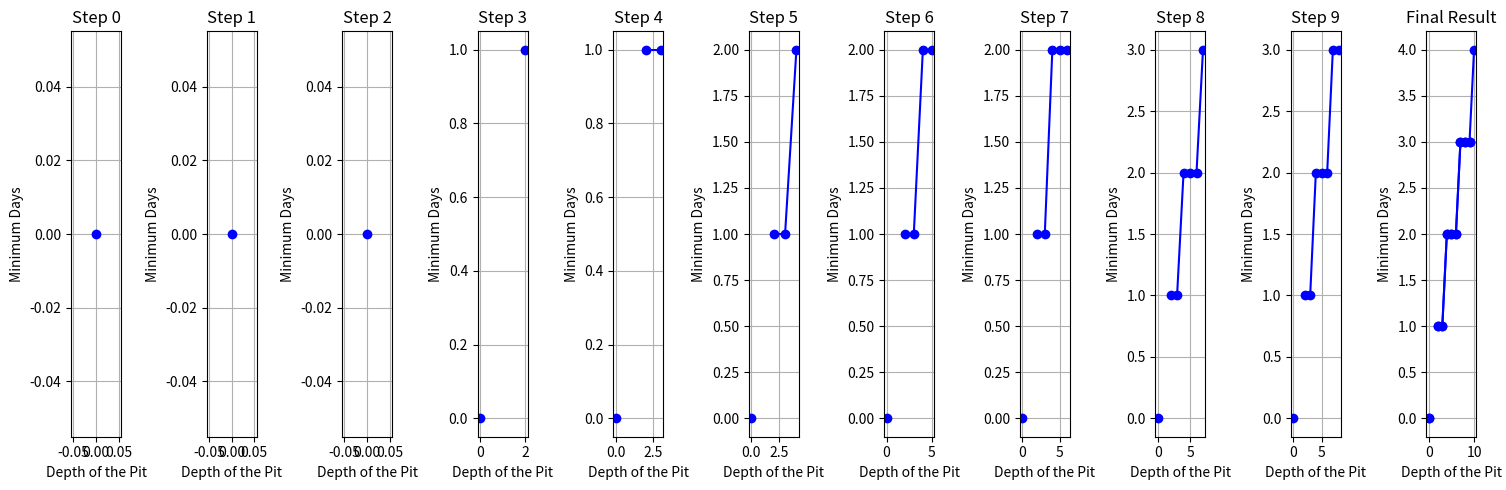

Here is the Python script that generated this plot:
import matplotlib.pyplot as plt
import numpy as np


def turtle_steps(N, m, n):
    # Створюємо масив dp для збереження проміжних результатів.
    # dp[i] буде містити мінімальну кількість днів для виходу з ями глибиною i.
    dp = [float('inf')] * (N + 1)
    # Початковий стан: для виходу з ями глибиною 0 не потрібно жодного дня.
    dp[0] = 0

    intermediate_results = []

    # Перебираємо всі глибини ями від 1 до N.
    for i in range(1, N + 1):
        intermediate_results.append(dp.copy())
        # Якщо черепашці можна піднятися на висоту m, оновлюємо dp[i - m].
        if i - m >= 0:
            dp[i] = min(dp[i], dp[i - m] + 1)
        # Якщо черепашці можна спуститися на висоту n, оновлюємо dp[i - n].
        if i - n >= 0:
            dp[i] = min(dp[i], dp[i - n] + 1)

    # Результатом є мінімальна кількість днів для виходу з ями глибиною N.
    return dp, intermediate_results

# Приклад використання
N = 10  # глибина ями
m = 2   # висота, на яку можна підніматися
n = 3   # висота, на яку можна спускатися

result = turtle_steps(N, m, n)
print(f"Черепашці потрібно {result} днів, щоб вибратися з ями.")

def plot_turtle_steps(N, m, n):
    final_result, intermediate_results = turtle_steps(N, m, n)

    fig, axes = plt.subplots(nrows=1, ncols=len(intermediate_results) + 1, figsize=(15, 5))

    # Plot initial state
    axes[0].plot(np.arange(N + 1), intermediate_results[0], marker='o', linestyle='-', color='b')
    axes[0].set_title('Step 0')
    axes[0].set_xlabel('Depth of the Pit')
    axes[0].set_ylabel('Minimum Days')
    axes[0].grid(True)

    for i in range(1, len(intermediate_results) + 1):
        axes[i].plot(np.arange(N + 1), intermediate_results[i - 1], marker='o', linestyle='-', color='b')
        axes[i].set_title(f'Step {i}')
        axes[i].set_xlabel('Depth of the Pit')
        axes[i].set_ylabel('Minimum Days')
        axes[i].grid(True)

    # Plot final state
    axes[-1].plot(np.arange(N + 1), final_result, marker='o', linestyle='-', color='b')
    axes[-1].set_title('Final Result')
    axes[-1].set_xlabel('Depth of the Pit')
    axes[-1].set_ylabel('Minimum Days')
    axes[-1].grid(True)

    plt.tight_layout()
    plt.show()


plot_turtle_steps(N, m, n)
